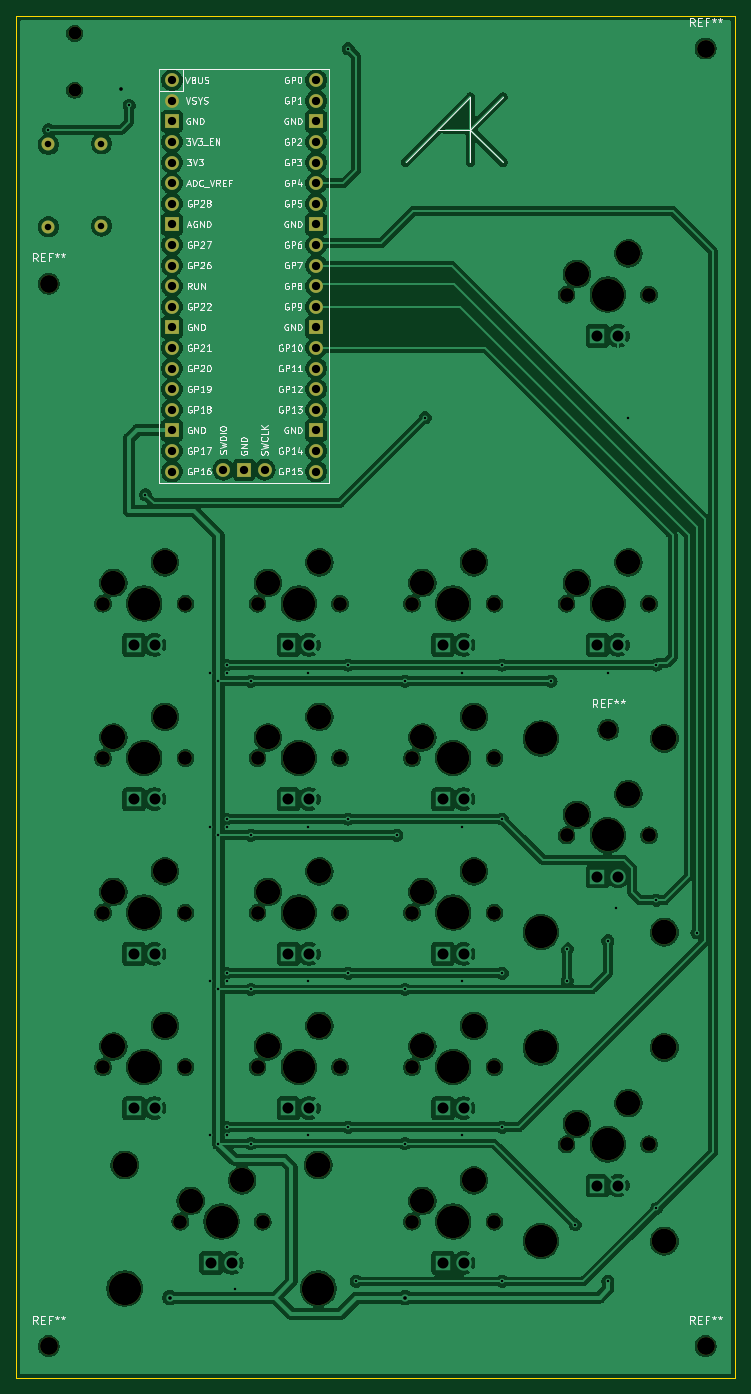
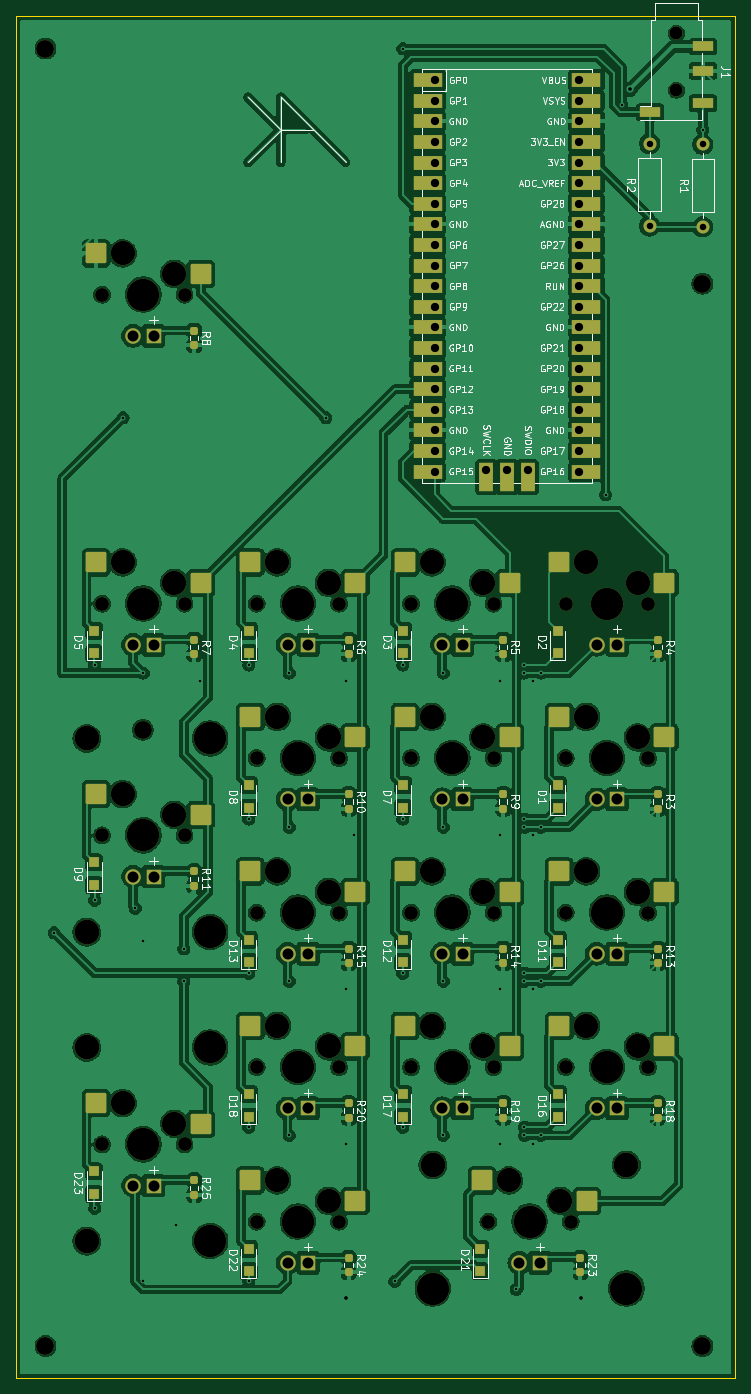
Circuit board: 11 layer files. Board 88.6 x 167.9 mm.
- bottom_copper: numerical-B_Cu.gbl (486285 bytes)
- bottom_mask: numerical-B_Mask.gbs (13144 bytes)
- paste: numerical-B_Paste.gbp (5125 bytes)
- bottom_silk: numerical-B_Silkscreen.gbo (162286 bytes)
- outline: numerical-Edge_Cuts.gm1 (606 bytes)
- top_copper: numerical-F_Cu.gtl (387283 bytes)
- top_mask: numerical-F_Mask.gts (5718 bytes)
- paste: numerical-F_Paste.gtp (452 bytes)
- top_silk: numerical-F_Silkscreen.gto (99655 bytes)
- drill: numerical-NPTH.drl (2462 bytes)
- drill: numerical-PTH.drl (2852 bytes)

=== bottom_copper: numerical-B_Cu.gbl (486285 bytes, source omitted) ===
=== bottom_mask: numerical-B_Mask.gbs (13144 bytes, source omitted) ===
=== paste: numerical-B_Paste.gbp ===
%TF.GenerationSoftware,KiCad,Pcbnew,8.0.3*%
%TF.CreationDate,2024-07-24T13:04:13+02:00*%
%TF.ProjectId,numerical,6e756d65-7269-4636-916c-2e6b69636164,rev?*%
%TF.SameCoordinates,Original*%
%TF.FileFunction,Paste,Bot*%
%TF.FilePolarity,Positive*%
%FSLAX46Y46*%
G04 Gerber Fmt 4.6, Leading zero omitted, Abs format (unit mm)*
G04 Created by KiCad (PCBNEW 8.0.3) date 2024-07-24 13:04:13*
%MOMM*%
%LPD*%
G01*
G04 APERTURE LIST*
G04 Aperture macros list*
%AMRoundRect*
0 Rectangle with rounded corners*
0 $1 Rounding radius*
0 $2 $3 $4 $5 $6 $7 $8 $9 X,Y pos of 4 corners*
0 Add a 4 corners polygon primitive as box body*
4,1,4,$2,$3,$4,$5,$6,$7,$8,$9,$2,$3,0*
0 Add four circle primitives for the rounded corners*
1,1,$1+$1,$2,$3*
1,1,$1+$1,$4,$5*
1,1,$1+$1,$6,$7*
1,1,$1+$1,$8,$9*
0 Add four rect primitives between the rounded corners*
20,1,$1+$1,$2,$3,$4,$5,0*
20,1,$1+$1,$4,$5,$6,$7,0*
20,1,$1+$1,$6,$7,$8,$9,0*
20,1,$1+$1,$8,$9,$2,$3,0*%
G04 Aperture macros list end*
%ADD10RoundRect,0.200000X-1.075000X-1.050000X1.075000X-1.050000X1.075000X1.050000X-1.075000X1.050000X0*%
%ADD11R,1.200000X1.200000*%
%ADD12RoundRect,0.237500X-0.237500X0.250000X-0.237500X-0.250000X0.237500X-0.250000X0.237500X0.250000X0*%
%ADD13R,2.500000X1.200000*%
G04 APERTURE END LIST*
D10*
%TO.C,S7*%
X79715000Y-124535000D03*
X92642000Y-121995000D03*
%TD*%
%TO.C,S10*%
X136865000Y-134060000D03*
X149792000Y-131520000D03*
%TD*%
%TO.C,S23*%
X117815000Y-181685000D03*
X130742000Y-179145000D03*
%TD*%
%TO.C,S14*%
X117815000Y-143585000D03*
X130742000Y-141045000D03*
%TD*%
%TO.C,S3*%
X98765000Y-105485000D03*
X111692000Y-102945000D03*
%TD*%
%TO.C,S22*%
X89240000Y-181685000D03*
X102167000Y-179145000D03*
%TD*%
%TO.C,S2*%
X79715000Y-105485000D03*
X92642000Y-102945000D03*
%TD*%
%TO.C,S5*%
X136865000Y-105485000D03*
X149792000Y-102945000D03*
%TD*%
%TO.C,S8*%
X98765000Y-124535000D03*
X111692000Y-121995000D03*
%TD*%
%TO.C,S1*%
X136865000Y-67385000D03*
X149792000Y-64845000D03*
%TD*%
%TO.C,S18*%
X98765000Y-162635000D03*
X111692000Y-160095000D03*
%TD*%
%TO.C,S19*%
X117815000Y-162635000D03*
X130742000Y-160095000D03*
%TD*%
%TO.C,S24*%
X136865000Y-172160000D03*
X149792000Y-169620000D03*
%TD*%
%TO.C,S17*%
X79715000Y-162635000D03*
X92642000Y-160095000D03*
%TD*%
%TO.C,S12*%
X79715000Y-143585000D03*
X92642000Y-141045000D03*
%TD*%
%TO.C,S9*%
X117815000Y-124535000D03*
X130742000Y-121995000D03*
%TD*%
%TO.C,S13*%
X98765000Y-143585000D03*
X111692000Y-141045000D03*
%TD*%
%TO.C,S4*%
X117815000Y-105485000D03*
X130742000Y-102945000D03*
%TD*%
D11*
%TO.C,D12*%
X111900000Y-152265000D03*
X111900000Y-149465000D03*
%TD*%
%TO.C,D21*%
X102375000Y-190365000D03*
X102375000Y-187565000D03*
%TD*%
D12*
%TO.C,R3*%
X80530000Y-131512500D03*
X80530000Y-133337500D03*
%TD*%
D11*
%TO.C,D16*%
X92850000Y-171315000D03*
X92850000Y-168515000D03*
%TD*%
%TO.C,D4*%
X130950000Y-114165000D03*
X130950000Y-111365000D03*
%TD*%
D12*
%TO.C,R18*%
X80530000Y-169612500D03*
X80530000Y-171437500D03*
%TD*%
D11*
%TO.C,D1*%
X92850000Y-133215000D03*
X92850000Y-130415000D03*
%TD*%
D12*
%TO.C,R11*%
X137680000Y-141037500D03*
X137680000Y-142862500D03*
%TD*%
%TO.C,R6*%
X118630000Y-112462500D03*
X118630000Y-114287500D03*
%TD*%
D11*
%TO.C,D9*%
X150000000Y-142740000D03*
X150000000Y-139940000D03*
%TD*%
%TO.C,D11*%
X92850000Y-152265000D03*
X92850000Y-149465000D03*
%TD*%
%TO.C,D7*%
X111900000Y-133215000D03*
X111900000Y-130415000D03*
%TD*%
D12*
%TO.C,R19*%
X99580000Y-169612500D03*
X99580000Y-171437500D03*
%TD*%
%TO.C,R9*%
X99580000Y-131512500D03*
X99580000Y-133337500D03*
%TD*%
%TO.C,R23*%
X90055000Y-188662500D03*
X90055000Y-190487500D03*
%TD*%
D11*
%TO.C,D2*%
X92850000Y-114165000D03*
X92850000Y-111365000D03*
%TD*%
D12*
%TO.C,R24*%
X118630000Y-188662500D03*
X118630000Y-190487500D03*
%TD*%
D11*
%TO.C,D18*%
X130950000Y-171315000D03*
X130950000Y-168515000D03*
%TD*%
D12*
%TO.C,R20*%
X118630000Y-169612500D03*
X118630000Y-171437500D03*
%TD*%
D11*
%TO.C,D23*%
X150000000Y-180840000D03*
X150000000Y-178040000D03*
%TD*%
D12*
%TO.C,R10*%
X118630000Y-131512500D03*
X118630000Y-133337500D03*
%TD*%
D11*
%TO.C,D22*%
X130950000Y-190365000D03*
X130950000Y-187565000D03*
%TD*%
%TO.C,D17*%
X111900000Y-171315000D03*
X111900000Y-168515000D03*
%TD*%
%TO.C,D8*%
X130950000Y-133215000D03*
X130950000Y-130415000D03*
%TD*%
D12*
%TO.C,R25*%
X137680000Y-179137500D03*
X137680000Y-180962500D03*
%TD*%
%TO.C,R7*%
X137680000Y-112462500D03*
X137680000Y-114287500D03*
%TD*%
%TO.C,R13*%
X80530000Y-150562500D03*
X80530000Y-152387500D03*
%TD*%
D11*
%TO.C,D3*%
X111900000Y-114165000D03*
X111900000Y-111365000D03*
%TD*%
%TO.C,D5*%
X150000000Y-114165000D03*
X150000000Y-111365000D03*
%TD*%
%TO.C,D13*%
X130950000Y-152265000D03*
X130950000Y-149465000D03*
%TD*%
D12*
%TO.C,R4*%
X80530000Y-112462500D03*
X80530000Y-114287500D03*
%TD*%
%TO.C,R8*%
X137680000Y-74362500D03*
X137680000Y-76187500D03*
%TD*%
%TO.C,R5*%
X99580000Y-112462500D03*
X99580000Y-114287500D03*
%TD*%
D13*
%TO.C,J1*%
X74965000Y-42335000D03*
X74965000Y-46335000D03*
X74965000Y-39335000D03*
X81465000Y-47435000D03*
%TD*%
D12*
%TO.C,R14*%
X99580000Y-150562500D03*
X99580000Y-152387500D03*
%TD*%
%TO.C,R15*%
X118630000Y-150562500D03*
X118630000Y-152387500D03*
%TD*%
M02*

=== bottom_silk: numerical-B_Silkscreen.gbo (162286 bytes, source omitted) ===
=== outline: numerical-Edge_Cuts.gm1 ===
%TF.GenerationSoftware,KiCad,Pcbnew,8.0.3*%
%TF.CreationDate,2024-07-24T13:04:13+02:00*%
%TF.ProjectId,numerical,6e756d65-7269-4636-916c-2e6b69636164,rev?*%
%TF.SameCoordinates,Original*%
%TF.FileFunction,Profile,NP*%
%FSLAX46Y46*%
G04 Gerber Fmt 4.6, Leading zero omitted, Abs format (unit mm)*
G04 Created by KiCad (PCBNEW 8.0.3) date 2024-07-24 13:04:13*
%MOMM*%
%LPD*%
G01*
G04 APERTURE LIST*
%TA.AperFunction,Profile*%
%ADD10C,0.050000*%
%TD*%
G04 APERTURE END LIST*
D10*
X71015000Y-35585000D02*
X159615000Y-35585000D01*
X159615000Y-203485000D01*
X71015000Y-203485000D01*
X71015000Y-35585000D01*
M02*

=== top_copper: numerical-F_Cu.gtl (387283 bytes, source omitted) ===
=== top_mask: numerical-F_Mask.gts ===
%TF.GenerationSoftware,KiCad,Pcbnew,8.0.3*%
%TF.CreationDate,2024-07-24T13:04:13+02:00*%
%TF.ProjectId,numerical,6e756d65-7269-4636-916c-2e6b69636164,rev?*%
%TF.SameCoordinates,Original*%
%TF.FileFunction,Soldermask,Top*%
%TF.FilePolarity,Negative*%
%FSLAX46Y46*%
G04 Gerber Fmt 4.6, Leading zero omitted, Abs format (unit mm)*
G04 Created by KiCad (PCBNEW 8.0.3) date 2024-07-24 13:04:13*
%MOMM*%
%LPD*%
G01*
G04 APERTURE LIST*
%ADD10C,1.701800*%
%ADD11C,3.000000*%
%ADD12C,3.987800*%
%ADD13C,3.048000*%
%ADD14C,2.200000*%
%ADD15C,1.600000*%
%ADD16O,1.600000X1.600000*%
%ADD17O,1.700000X1.700000*%
%ADD18R,1.700000X1.700000*%
G04 APERTURE END LIST*
D10*
%TO.C,S7*%
X81720000Y-127075000D03*
D11*
X82990000Y-124535000D03*
D12*
X86800000Y-127075000D03*
D11*
X89340000Y-121995000D03*
D10*
X91880000Y-127075000D03*
%TD*%
D12*
%TO.C,S10*%
X135695000Y-124662000D03*
X135695000Y-148538000D03*
D10*
X138870000Y-136600000D03*
D11*
X140140000Y-134060000D03*
D12*
X143950000Y-136600000D03*
D11*
X146490000Y-131520000D03*
D10*
X149030000Y-136600000D03*
D13*
X150935000Y-124662000D03*
X150935000Y-148538000D03*
%TD*%
D10*
%TO.C,S23*%
X119820000Y-184225000D03*
D11*
X121090000Y-181685000D03*
D12*
X124900000Y-184225000D03*
D11*
X127440000Y-179145000D03*
D10*
X129980000Y-184225000D03*
%TD*%
%TO.C,S14*%
X119820000Y-146125000D03*
D11*
X121090000Y-143585000D03*
D12*
X124900000Y-146125000D03*
D11*
X127440000Y-141045000D03*
D10*
X129980000Y-146125000D03*
%TD*%
%TO.C,S3*%
X100770000Y-108025000D03*
D11*
X102040000Y-105485000D03*
D12*
X105850000Y-108025000D03*
D11*
X108390000Y-102945000D03*
D10*
X110930000Y-108025000D03*
%TD*%
D13*
%TO.C,S22*%
X84387000Y-177240000D03*
D12*
X84387000Y-192480000D03*
D10*
X91245000Y-184225000D03*
D11*
X92515000Y-181685000D03*
D12*
X96325000Y-184225000D03*
D11*
X98865000Y-179145000D03*
D10*
X101405000Y-184225000D03*
D13*
X108263000Y-177240000D03*
D12*
X108263000Y-192480000D03*
%TD*%
D10*
%TO.C,S2*%
X81720000Y-108025000D03*
D11*
X82990000Y-105485000D03*
D12*
X86800000Y-108025000D03*
D11*
X89340000Y-102945000D03*
D10*
X91880000Y-108025000D03*
%TD*%
D14*
%TO.C,REF\u002A\u002A*%
X156015000Y-199585000D03*
%TD*%
D10*
%TO.C,S5*%
X138870000Y-108025000D03*
D11*
X140140000Y-105485000D03*
D12*
X143950000Y-108025000D03*
D11*
X146490000Y-102945000D03*
D10*
X149030000Y-108025000D03*
%TD*%
%TO.C,S8*%
X100770000Y-127075000D03*
D11*
X102040000Y-124535000D03*
D12*
X105850000Y-127075000D03*
D11*
X108390000Y-121995000D03*
D10*
X110930000Y-127075000D03*
%TD*%
%TO.C,S1*%
X138870000Y-69925000D03*
D11*
X140140000Y-67385000D03*
D12*
X143950000Y-69925000D03*
D11*
X146490000Y-64845000D03*
D10*
X149030000Y-69925000D03*
%TD*%
%TO.C,S18*%
X100770000Y-165175000D03*
D11*
X102040000Y-162635000D03*
D12*
X105850000Y-165175000D03*
D11*
X108390000Y-160095000D03*
D10*
X110930000Y-165175000D03*
%TD*%
D14*
%TO.C,REF\u002A\u002A*%
X75015000Y-68585000D03*
%TD*%
D10*
%TO.C,S19*%
X119820000Y-165175000D03*
D11*
X121090000Y-162635000D03*
D12*
X124900000Y-165175000D03*
D11*
X127440000Y-160095000D03*
D10*
X129980000Y-165175000D03*
%TD*%
D14*
%TO.C,REF\u002A\u002A*%
X75015000Y-199585000D03*
%TD*%
%TO.C,REF\u002A\u002A*%
X144015000Y-123585000D03*
%TD*%
D12*
%TO.C,S24*%
X135695000Y-162762000D03*
X135695000Y-186638000D03*
D10*
X138870000Y-174700000D03*
D11*
X140140000Y-172160000D03*
D12*
X143950000Y-174700000D03*
D11*
X146490000Y-169620000D03*
D10*
X149030000Y-174700000D03*
D13*
X150935000Y-162762000D03*
X150935000Y-186638000D03*
%TD*%
D10*
%TO.C,S17*%
X81720000Y-165175000D03*
D11*
X82990000Y-162635000D03*
D12*
X86800000Y-165175000D03*
D11*
X89340000Y-160095000D03*
D10*
X91880000Y-165175000D03*
%TD*%
%TO.C,S12*%
X81720000Y-146125000D03*
D11*
X82990000Y-143585000D03*
D12*
X86800000Y-146125000D03*
D11*
X89340000Y-141045000D03*
D10*
X91880000Y-146125000D03*
%TD*%
%TO.C,S9*%
X119820000Y-127075000D03*
D11*
X121090000Y-124535000D03*
D12*
X124900000Y-127075000D03*
D11*
X127440000Y-121995000D03*
D10*
X129980000Y-127075000D03*
%TD*%
%TO.C,S13*%
X100770000Y-146125000D03*
D11*
X102040000Y-143585000D03*
D12*
X105850000Y-146125000D03*
D11*
X108390000Y-141045000D03*
D10*
X110930000Y-146125000D03*
%TD*%
D14*
%TO.C,REF\u002A\u002A*%
X156015000Y-39585000D03*
%TD*%
D10*
%TO.C,S4*%
X119820000Y-108025000D03*
D11*
X121090000Y-105485000D03*
D12*
X124900000Y-108025000D03*
D11*
X127440000Y-102945000D03*
D10*
X129980000Y-108025000D03*
%TD*%
D15*
%TO.C,R2*%
X81525000Y-61475000D03*
D16*
X81525000Y-51315000D03*
%TD*%
D17*
%TO.C,U1*%
X107995000Y-43485000D03*
X107995000Y-46025000D03*
D18*
X107995000Y-48565000D03*
D17*
X107995000Y-51105000D03*
X107995000Y-53645000D03*
X107995000Y-56185000D03*
X107995000Y-58725000D03*
D18*
X107995000Y-61265000D03*
D17*
X107995000Y-63805000D03*
X107995000Y-66345000D03*
X107995000Y-68885000D03*
X107995000Y-71425000D03*
D18*
X107995000Y-73965000D03*
D17*
X107995000Y-76505000D03*
X107995000Y-79045000D03*
X107995000Y-81585000D03*
X107995000Y-84125000D03*
D18*
X107995000Y-86665000D03*
D17*
X107995000Y-89205000D03*
X107995000Y-91745000D03*
X90215000Y-91745000D03*
X90215000Y-89205000D03*
D18*
X90215000Y-86665000D03*
D17*
X90215000Y-84125000D03*
X90215000Y-81585000D03*
X90215000Y-79045000D03*
X90215000Y-76505000D03*
D18*
X90215000Y-73965000D03*
D17*
X90215000Y-71425000D03*
X90215000Y-68885000D03*
X90215000Y-66345000D03*
X90215000Y-63805000D03*
D18*
X90215000Y-61265000D03*
D17*
X90215000Y-58725000D03*
X90215000Y-56185000D03*
X90215000Y-53645000D03*
X90215000Y-51105000D03*
D18*
X90215000Y-48565000D03*
D17*
X90215000Y-46025000D03*
X90215000Y-43485000D03*
X101645000Y-91515000D03*
D18*
X99105000Y-91515000D03*
D17*
X96565000Y-91515000D03*
%TD*%
D15*
%TO.C,J1*%
X78215000Y-37735000D03*
X78215000Y-44735000D03*
%TD*%
%TO.C,R1*%
X74985000Y-61575000D03*
D16*
X74985000Y-51415000D03*
%TD*%
M02*

=== paste: numerical-F_Paste.gtp ===
%TF.GenerationSoftware,KiCad,Pcbnew,8.0.3*%
%TF.CreationDate,2024-07-24T13:04:13+02:00*%
%TF.ProjectId,numerical,6e756d65-7269-4636-916c-2e6b69636164,rev?*%
%TF.SameCoordinates,Original*%
%TF.FileFunction,Paste,Top*%
%TF.FilePolarity,Positive*%
%FSLAX46Y46*%
G04 Gerber Fmt 4.6, Leading zero omitted, Abs format (unit mm)*
G04 Created by KiCad (PCBNEW 8.0.3) date 2024-07-24 13:04:13*
%MOMM*%
%LPD*%
G01*
G04 APERTURE LIST*
G04 APERTURE END LIST*
M02*

=== top_silk: numerical-F_Silkscreen.gto (99655 bytes, source omitted) ===
=== drill: numerical-NPTH.drl ===
M48
; DRILL file {KiCad 8.0.3} date 2024-07-24T13:05:14+0200
; FORMAT={-:-/ absolute / metric / decimal}
; #@! TF.CreationDate,2024-07-24T13:05:14+02:00
; #@! TF.GenerationSoftware,Kicad,Pcbnew,8.0.3
; #@! TF.FileFunction,NonPlated,1,2,NPTH
FMAT,2
METRIC
; #@! TA.AperFunction,NonPlated,NPTH,ComponentDrill
T1C1.600
; #@! TA.AperFunction,NonPlated,NPTH,ComponentDrill
T2C1.702
; #@! TA.AperFunction,NonPlated,NPTH,ComponentDrill
T3C2.200
; #@! TA.AperFunction,NonPlated,NPTH,ComponentDrill
T4C3.000
; #@! TA.AperFunction,NonPlated,NPTH,ComponentDrill
T5C3.048
; #@! TA.AperFunction,NonPlated,NPTH,ComponentDrill
T6C3.988
%
G90
G05
T1
X78.215Y-37.735
X78.215Y-44.735
T2
X81.72Y-108.025
X81.72Y-127.075
X81.72Y-146.125
X81.72Y-165.175
X91.245Y-184.225
X91.88Y-108.025
X91.88Y-127.075
X91.88Y-146.125
X91.88Y-165.175
X100.77Y-108.025
X100.77Y-127.075
X100.77Y-146.125
X100.77Y-165.175
X101.405Y-184.225
X110.93Y-108.025
X110.93Y-127.075
X110.93Y-146.125
X110.93Y-165.175
X119.82Y-108.025
X119.82Y-127.075
X119.82Y-146.125
X119.82Y-165.175
X119.82Y-184.225
X129.98Y-108.025
X129.98Y-127.075
X129.98Y-146.125
X129.98Y-165.175
X129.98Y-184.225
X138.87Y-69.925
X138.87Y-108.025
X138.87Y-136.6
X138.87Y-174.7
X149.03Y-69.925
X149.03Y-108.025
X149.03Y-136.6
X149.03Y-174.7
T3
X75.015Y-68.585
X75.015Y-199.585
X144.015Y-123.585
X156.015Y-39.585
X156.015Y-199.585
T4
X82.99Y-105.485
X82.99Y-124.535
X82.99Y-143.585
X82.99Y-162.635
X89.34Y-102.945
X89.34Y-121.995
X89.34Y-141.045
X89.34Y-160.095
X92.515Y-181.685
X98.865Y-179.145
X102.04Y-105.485
X102.04Y-124.535
X102.04Y-143.585
X102.04Y-162.635
X108.39Y-102.945
X108.39Y-121.995
X108.39Y-141.045
X108.39Y-160.095
X121.09Y-105.485
X121.09Y-124.535
X121.09Y-143.585
X121.09Y-162.635
X121.09Y-181.685
X127.44Y-102.945
X127.44Y-121.995
X127.44Y-141.045
X127.44Y-160.095
X127.44Y-179.145
X140.14Y-67.385
X140.14Y-105.485
X140.14Y-134.06
X140.14Y-172.16
X146.49Y-64.845
X146.49Y-102.945
X146.49Y-131.52
X146.49Y-169.62
T5
X84.387Y-177.24
X108.263Y-177.24
X150.935Y-124.662
X150.935Y-148.538
X150.935Y-162.762
X150.935Y-186.638
T6
X84.387Y-192.48
X86.8Y-108.025
X86.8Y-127.075
X86.8Y-146.125
X86.8Y-165.175
X96.325Y-184.225
X105.85Y-108.025
X105.85Y-127.075
X105.85Y-146.125
X105.85Y-165.175
X108.263Y-192.48
X124.9Y-108.025
X124.9Y-127.075
X124.9Y-146.125
X124.9Y-165.175
X124.9Y-184.225
X135.695Y-124.662
X135.695Y-148.538
X135.695Y-162.762
X135.695Y-186.638
X143.95Y-69.925
X143.95Y-108.025
X143.95Y-136.6
X143.95Y-174.7
M30

=== drill: numerical-PTH.drl ===
M48
; DRILL file {KiCad 8.0.3} date 2024-07-24T13:05:14+0200
; FORMAT={-:-/ absolute / metric / decimal}
; #@! TF.CreationDate,2024-07-24T13:05:14+02:00
; #@! TF.GenerationSoftware,Kicad,Pcbnew,8.0.3
; #@! TF.FileFunction,Plated,1,2,PTH
FMAT,2
METRIC
; #@! TA.AperFunction,Plated,PTH,ViaDrill
T1C0.300
; #@! TA.AperFunction,Plated,PTH,ViaDrill
T2C0.450
; #@! TA.AperFunction,Plated,PTH,ComponentDrill
T3C0.800
; #@! TA.AperFunction,Plated,PTH,ComponentDrill
T4C1.020
; #@! TA.AperFunction,Plated,PTH,ComponentDrill
T5C1.360
%
G90
G05
T1
X74.985Y-49.6
X84.95Y-46.6
X86.95Y-94.6
X94.95Y-116.6
X94.95Y-135.6
X94.95Y-154.6
X94.95Y-173.6
X95.95Y-117.6
X95.95Y-136.6
X95.95Y-155.6
X95.95Y-174.6
X96.95Y-115.6
X96.95Y-116.6
X96.95Y-134.6
X96.95Y-135.6
X96.95Y-153.6
X96.95Y-154.6
X96.95Y-172.6
X96.95Y-173.6
X97.95Y-192.6
X99.95Y-117.6
X99.95Y-136.6
X99.95Y-155.6
X99.95Y-174.6
X106.95Y-116.6
X106.95Y-135.6
X106.95Y-154.6
X106.95Y-173.6
X111.95Y-39.6
X111.95Y-115.6
X111.95Y-134.6
X111.95Y-153.6
X111.95Y-172.6
X112.95Y-191.6
X117.95Y-136.6
X118.95Y-117.6
X118.95Y-155.6
X118.95Y-174.6
X121.45Y-85.1
X125.95Y-116.6
X125.95Y-135.6
X125.95Y-154.6
X125.95Y-173.6
X130.95Y-115.6
X130.95Y-134.6
X130.95Y-153.6
X130.95Y-172.6
X130.95Y-191.6
X136.95Y-117.6
X138.95Y-150.6
X138.95Y-154.6
X139.95Y-184.6
X143.95Y-116.6
X143.95Y-149.6
X143.95Y-191.6
X144.95Y-145.6
X146.45Y-85.1
X149.95Y-115.6
X149.95Y-144.6
X149.95Y-182.6
X154.95Y-148.6
T2
X83.95Y-44.6
X89.95Y-193.6
X118.95Y-193.6
T3
X74.985Y-51.415
X74.985Y-61.575
X81.525Y-51.315
X81.525Y-61.475
T4
X90.215Y-43.485
X90.215Y-46.025
X90.215Y-48.565
X90.215Y-51.105
X90.215Y-53.645
X90.215Y-56.185
X90.215Y-58.725
X90.215Y-61.265
X90.215Y-63.805
X90.215Y-66.345
X90.215Y-68.885
X90.215Y-71.425
X90.215Y-73.965
X90.215Y-76.505
X90.215Y-79.045
X90.215Y-81.585
X90.215Y-84.125
X90.215Y-86.665
X90.215Y-89.205
X90.215Y-91.745
X96.565Y-91.515
X99.105Y-91.515
X101.645Y-91.515
X107.995Y-43.485
X107.995Y-46.025
X107.995Y-48.565
X107.995Y-51.105
X107.995Y-53.645
X107.995Y-56.185
X107.995Y-58.725
X107.995Y-61.265
X107.995Y-63.805
X107.995Y-66.345
X107.995Y-68.885
X107.995Y-71.425
X107.995Y-73.965
X107.995Y-76.505
X107.995Y-79.045
X107.995Y-81.585
X107.995Y-84.125
X107.995Y-86.665
X107.995Y-89.205
X107.995Y-91.745
T5
X85.53Y-113.105
X85.53Y-132.155
X85.53Y-151.205
X85.53Y-170.255
X88.07Y-113.105
X88.07Y-132.155
X88.07Y-151.205
X88.07Y-170.255
X95.055Y-189.305
X97.595Y-189.305
X104.58Y-113.105
X104.58Y-132.155
X104.58Y-151.205
X104.58Y-170.255
X107.12Y-113.105
X107.12Y-132.155
X107.12Y-151.205
X107.12Y-170.255
X123.63Y-113.105
X123.63Y-132.155
X123.63Y-151.205
X123.63Y-170.255
X123.63Y-189.305
X126.17Y-113.105
X126.17Y-132.155
X126.17Y-151.205
X126.17Y-170.255
X126.17Y-189.305
X142.68Y-75.005
X142.68Y-113.105
X142.68Y-141.68
X142.68Y-179.78
X145.22Y-75.005
X145.22Y-113.105
X145.22Y-141.68
X145.22Y-179.78
M30

